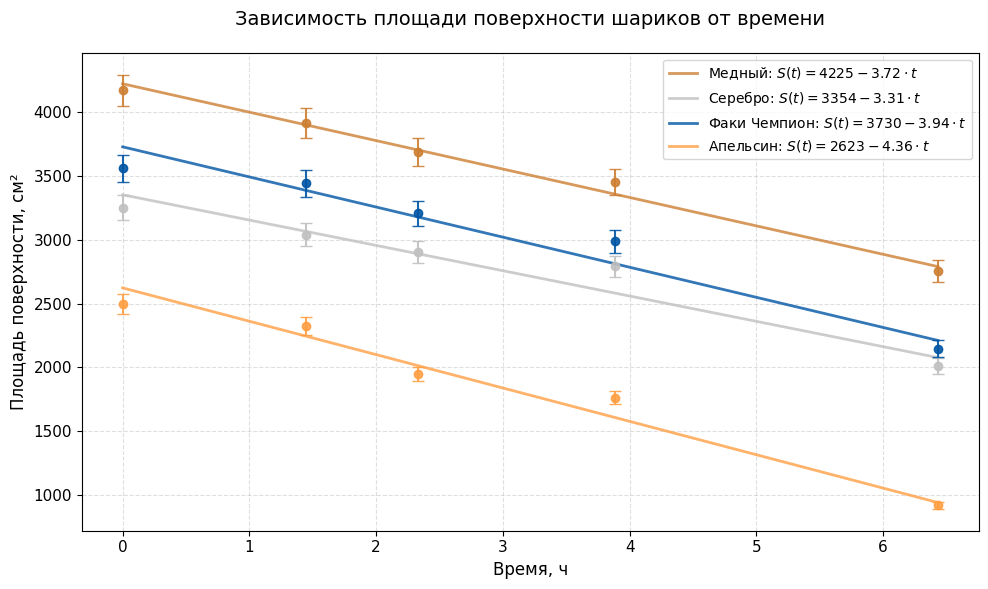

Generate this figure with matplotlib:
import numpy as np
import matplotlib.pyplot as plt
from scipy import stats
from matplotlib import rcParams

# === НАСТРОЙКИ ГРАФИКА (для отчёта/презентации) ===
rcParams['font.family'] = 'DejaVu Sans'  # или 'Arial', 'Times New Roman'
rcParams['font.size'] = 11
rcParams['axes.labelsize'] = 12
rcParams['axes.titlesize'] = 14
rcParams['legend.fontsize'] = 10
rcParams['figure.dpi'] = 150

# === ДАННЫЕ ===
time_mins = np.array([0, 87, 140, 233, 386])  # минуты
time = time_mins / 60.0                        # перевод в ЧАСЫ


# Площадь поверхности в см² (из ваших расчётов)
areas = {
    'Медный': np.array([4172.1, 3915.12, 3686.5, 3453.4, 2755.7]),
    'Серебро': np.array([3250.8, 3040.5, 2905.6, 2792.7, 2010.1]),
    'Факи Чемпион': np.array([3562.1, 3442.9, 3208.3, 2987.2, 2146.5]),
    'Апельсин': np.array([2496.7, 2322.1, 1947.2, 1763.1, 915.9])
}

# Погрешность 3% для каждого значения
error_percent = 0.03
errors = {name: area * error_percent for name, area in areas.items()}

# Цвета для графиков
colors = {'Медный': '#CD7F32', 'Серебро': '#C0C0C0',
          'Факи Чемпион': '#0055A4', 'Апельсин': '#FF9F43'}


# === ФУНКЦИЯ ЛИНЕЙНОЙ РЕГРЕССИИ С ВЗВЕШИВАНИЕМ ===
def weighted_linear_fit(x, y, yerr):
    """Взвешенный МНК: возвращает k, b, их погрешности и R²"""
    weights = 1 / yerr ** 2
    W = np.sum(weights)
    Wx = np.sum(weights * x)
    Wxx = np.sum(weights * x ** 2)
    Wy = np.sum(weights * y)
    Wxy = np.sum(weights * x * y)

    denom = W * Wxx - Wx ** 2
    k = (W * Wxy - Wx * Wy) / denom
    b = (Wxx * Wy - Wx * Wxy) / denom

    # Погрешности коэффициентов
    dk = np.sqrt(W / denom)
    db = np.sqrt(Wxx / denom)

    # R² (взвешенный)
    y_pred = k * x + b
    ss_res = np.sum(weights * (y - y_pred) ** 2)
    ss_tot = np.sum(weights * (y - np.average(y, weights=weights)) ** 2)
    r2 = 1 - ss_res / ss_tot

    return k, b, dk, db, r2


# === АНАЛИЗ И ВЫВОД ===
print("=" * 70)
print("📊 ЛИНЕЙНЫЙ АНАЛИЗ: Площадь поверхности от времени")
print("=" * 70)
print(f"Погрешность каждого измерения: ±{error_percent * 100:.1f}%\n")

results = {}

for name, area in areas.items():
    k, b, dk, db, r2 = weighted_linear_fit(time, area, errors[name])
    results[name] = {'k': k, 'b': b, 'dk': dk, 'db': db, 'r2': r2}

    # Формула с нулём в t=0
    print(f"🎈 {name}:")
    print(f"   S(t) = ({b:.1f} ± {db:.1f}) + ({k:.3f} ± {dk:.3f})·t   [см²],  t в мин")
    print(f"   R² = {r2:.4f}  {'✅ Линейность подтверждена' if r2 > 0.98 else '⚠️ Возможна нелинейность'}")

    # Формула со сдвигом нуля на 37 минут: S = b + k·t = (b + k·37) + k·(t - 37)
    b_shifted = b + k * 37
    print(f"   При t₀ = 37 мин: S(t) = ({b_shifted:.1f} ± {db:.1f}) + ({k:.3f} ± {dk:.3f})·(t - 37)")
    print()

print("=" * 70)
print("📈 СРАВНЕНИЕ СКОРОСТЕЙ УМЕНЬШЕНИЯ ПЛОЩАДИ (коэффициент k):")
print("=" * 70)
print("📈 СРАВНЕНИЕ СКОРОСТЕЙ УМЕНЬШЕНИЯ ПЛОЩАДИ (коэффициент k):")
# Сортируем по абсолютному значению k (от самого быстрого уменьшения к медленному)
sorted_results = sorted(results.items(), key=lambda x: abs(x[1]['k']))

for name, res in sorted_results:
    print(f"   {name:15s}: k = {res['k']:.3f} ± {res['dk']:.3f} см²/мин  (R²={res['r2']:.3f})")
print("\n⚠️ Отрицательный k означает уменьшение площади со временем (утечка гелия).")
print("=" * 70)
for name, res in sorted_results:
    print(f"   {name:15s}: k = {res['k']:.3f} ± {res['dk']:.3f} см²/мин  (R²={res['r2']:.3f})")
print("\n⚠️ Отрицательный k означает уменьшение площади со временем (утечка гелия).")
print("=" * 70)

# === ГРАФИК ===
fig, ax = plt.subplots(figsize=(10, 6))

for name, area in areas.items():
    res = results[name]
    k, b, dk, db, r2 = res['k'], res['b'], res['dk'], res['db'], res['r2']

    k_ch = k/60
    dk_ch = dk/60

    # Точки с погрешностями (убрали label, чтобы не дублировать в легенде)
    ax.errorbar(time, area, yerr=errors[name], fmt='o', color=colors[name],
                capsize=4, markersize=6, linewidth=1.5, alpha=0.9)

    # Текст для легенды с формулой S(t) в формате LaTeX
    # Используем k и b с округлением до нужного количества знаков
    legend_label = f"{name}: $S(t) = {b:.0f} {k_ch:.2f} \\cdot t$"

    # Линия регрессии (добавлен label с уравнением)
    t_fit = np.linspace(time.min(), time.max(), 100)
    s_fit = k * t_fit + b
    ax.plot(t_fit, s_fit, '-', color=colors[name], linewidth=2, alpha=0.8,
            label=legend_label)

# Оформление
ax.set_xlabel('Время, ч', fontsize=12)
ax.set_ylabel('Площадь поверхности, см²', fontsize=12)
ax.set_title('Зависимость площади поверхности шариков от времени', fontsize=14, pad=20)
ax.grid(True, linestyle='--', alpha=0.4)

# Размещаем легенду (можно настроить положение через loc)
ax.legend(frameon=True, fancybox=True, shadow=False, loc='upper right')
ax.set_axisbelow(True)

plt.tight_layout()
plt.show()


# Вспомогательная функция для замены точек на запятые (для русскоязычных ODS)
def to_ods(value, digits=2):
    return f"{value:.{digits}f}".replace('.', ',')


# === ВЫВОД ПЛОСКОЙ ТАБЛИЦЫ ЗНАЧЕНИЙ S ДЛЯ ODS ===
print("\n" + "=" * 90)
print(" ТАБЛИЦА ВСЕХ ЗНАЧЕНИЙ S ДЛЯ СКОПИРОВАНИЯ В ODS")
print("=" * 90)
# Шапка таблицы (разделение через табуляцию)
print("Шарик\tВремя (мин)\tВремя (ч)\tS эксп. (см²)\tПогрешность dS (см²)\tS теор. (см²)")

for name, area_list in areas.items():
    k = results[name]['k']
    b = results[name]['b']

    for i in range(len(time)):
        t_m = time_mins[i]
        t_h = time[i]
        s_exp = area_list[i]
        ds = errors[name][i]
        s_theory = k * t_h + b  # Расчетное значение по графику регрессии

        row = [
            name,
            str(t_m),
            to_ods(t_h, 4),
            to_ods(s_exp, 2),
            to_ods(ds, 2),
            to_ods(s_theory, 2)
        ]
        print("\t".join(row))
print("=" * 90 + "\n")

# # === ГРАФИК ===
# fig, ax = plt.subplots(figsize=(10, 6))
#
# for name, area in areas.items():
#     k, b, _, _, _ = results[name]['k'], results[name]['b'], None, None, None
#     k, b, dk, db, r2 = results[name]['k'], results[name]['b'], results[name]['dk'], results[name]['db'], results[name][
#         'r2']
#
#     # Точки с погрешностями
#     ax.errorbar(time, area, yerr=errors[name], fmt='o', color=colors[name],
#                 label=name, capsize=4, markersize=6, linewidth=1.5, alpha=0.9)
#
#     # Линия регрессии (плавная)
#     t_fit = np.linspace(time.min(), time.max(), 100)
#     s_fit = k * t_fit + b
#     ax.plot(t_fit, s_fit, '-', color=colors[name], linewidth=2, alpha=0.8)
#
# # Оформление
# ax.set_xlabel('Время, мин', fontsize=12)
# ax.set_ylabel('Площадь поверхности, см²', fontsize=12)
# ax.set_title('Зависимость площади поверхности шариков от времени', fontsize=14, pad=20)
# ax.grid(True, linestyle='--', alpha=0.4)
# ax.legend(frameon=True, fancybox=True, shadow=False)
# ax.set_axisbelow(True)
#
# plt.tight_layout()
# plt.show()
